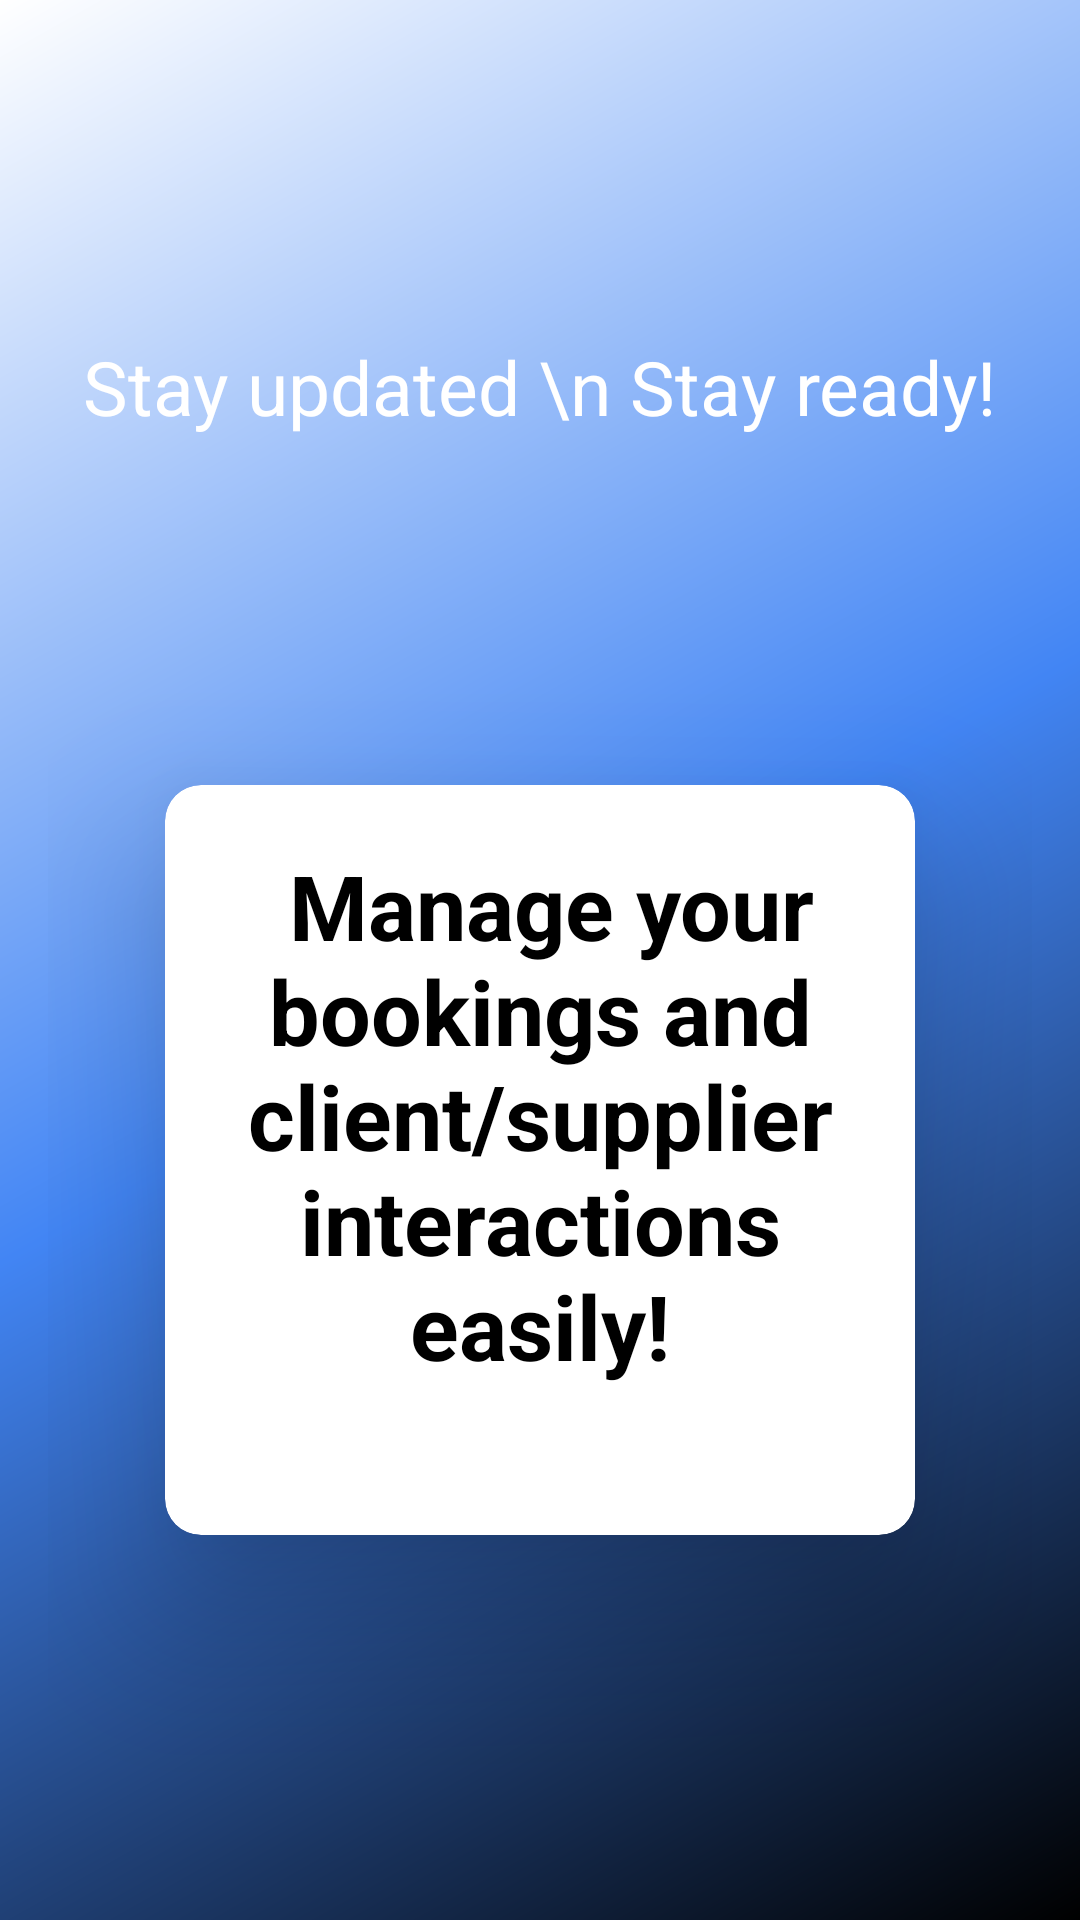

This screen was rendered from an Android layout file. Write that file and the resources it references.
<!-- AndroidManifest.xml: application theme Theme.EventManagementSystem -->
<!-- res/layout/activity_host_home_fragment.xml -->
<?xml version="1.0" encoding="utf-8"?>
<LinearLayout xmlns:android="http://schemas.android.com/apk/res/android"
    android:layout_width="match_parent"
    android:layout_height="match_parent"
    xmlns:app="http://schemas.android.com/apk/res-auto"
    android:orientation="vertical"
    android:gravity="center"
    android:padding="16dp"
    android:background="@drawable/login_background">

    <TextView
        android:id="@+id/first_msg"
        android:layout_width="wrap_content"
        android:layout_height="wrap_content"
        android:text="Stay updated \n Stay ready!"
        android:textColor="@color/white"
        android:layout_marginBottom="100dp"
        android:textSize="25dp"/>

    <androidx.cardview.widget.CardView
        android:layout_width="250dp"
        android:layout_height="250dp"
        android:layout_margin="16dp"
        android:background="@color/white"
        app:cardCornerRadius="12dp"
        app:cardElevation="30dp">

        <TextView
            android:id="@+id/host_message"
            android:layout_width="match_parent"
            android:layout_height="wrap_content"
            android:gravity="center"
            android:padding="20dp"
            android:text=" Manage your bookings and client/supplier interactions easily!"
            android:textColor="@color/black"
            android:textSize="30sp"
            android:textStyle="bold" />


    </androidx.cardview.widget.CardView>
</LinearLayout>
<!-- resources referenced by this layout -->
<resources>
  <color name="black">#FF000000</color>
  <color name="white">#FFFFFFFF</color>
  <!-- drawable login_background (drawable) -->
  <?xml version="1.0" encoding="utf-8"?>
  <shape xmlns:android="http://schemas.android.com/apk/res/android">
      <gradient android:type="linear" android:angle="135" android:startColor="@color/black"
          android:centerColor="@color/blue" android:endColor="@color/white"/>
  </shape>
  <style name="Theme.EventManagementSystem" parent="Theme.AppCompat.Light.DarkActionBar" />
  <color name="blue">#4285f4</color>
</resources>
